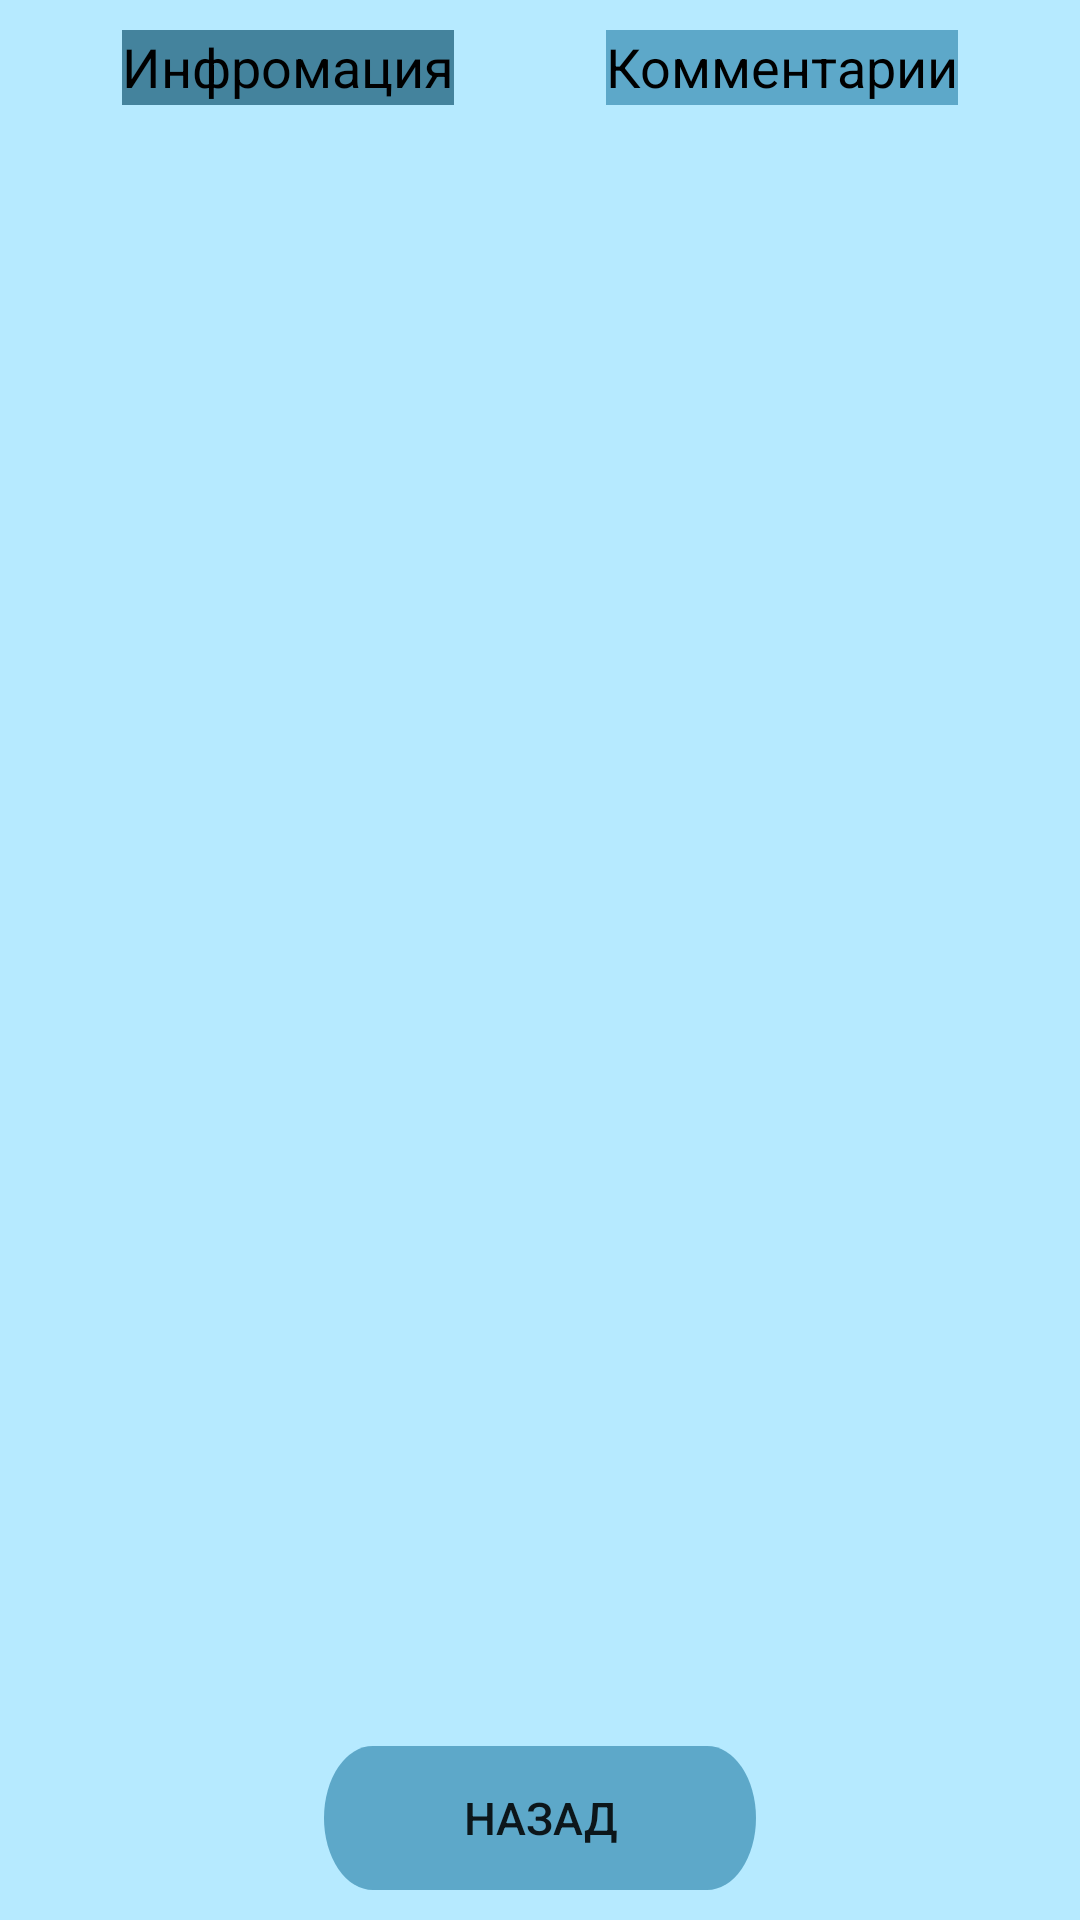

Produce the Android XML layout that renders to this screen, including the resource entries it uses.
<!-- AndroidManifest.xml: activity theme AppTheme.NoActionBar -->
<!-- res/layout/activity_event_showcase.xml -->
<?xml version="1.0" encoding="utf-8"?>
<androidx.constraintlayout.widget.ConstraintLayout xmlns:android="http://schemas.android.com/apk/res/android"
    android:layout_width="match_parent"
    android:layout_height="match_parent"
    android:background="@drawable/ic_light_theme_background"
    xmlns:app="http://schemas.android.com/apk/res-auto">

    <TextView
        android:background="@drawable/ic_1"
        android:layout_margin="10dp"
        android:textSize="18sp"
        android:textColor="@color/dark_text_color"
        android:id="@+id/info_showcase"
        android:text="Инфромация"
        app:layout_constraintEnd_toStartOf="@+id/comments_showcase"
        app:layout_constraintTop_toTopOf="parent"
        app:layout_constraintStart_toStartOf="parent"
        android:layout_width="wrap_content"
        android:layout_height="wrap_content"/>

    <TextView
        android:background="@drawable/ic_2"
        android:layout_margin="10dp"
        android:id="@+id/comments_showcase"
        android:textSize="18sp"
        android:textColor="@color/dark_text_color"
        android:text="Комментарии"
        app:layout_constraintTop_toTopOf="parent"
        app:layout_constraintEnd_toEndOf="parent"
        android:layout_width="wrap_content"
        app:layout_constraintStart_toEndOf="@id/info_showcase"
        android:layout_height="wrap_content"/>

    <FrameLayout
        android:layout_width="match_parent"
        android:layout_height="0dp"
        android:id="@+id/fragment_showcase"
        app:layout_constraintTop_toBottomOf="@id/info_showcase"
        android:layout_marginTop="16dp"
        android:layout_marginBottom="16dp"
        app:layout_constraintBottom_toTopOf="@id/backBtn"
        />

    <androidx.appcompat.widget.AppCompatButton
        android:layout_width="wrap_content"
        android:layout_height="wrap_content"
        android:text="Назад"
        android:background="@drawable/ic_light_teme_light_blue_rect"
        android:layout_margin="10dp"
        android:id="@+id/backBtn"
        android:textSize="15sp"
        app:layout_constraintStart_toStartOf="parent"
        app:layout_constraintEnd_toEndOf="parent"
        app:layout_constraintBottom_toBottomOf="parent"/>

</androidx.constraintlayout.widget.ConstraintLayout>
<!-- resources referenced by this layout -->
<resources>
  <color name="dark_text_color">#000000</color>
  <!-- drawable ic_1 (drawable) -->
  <vector xmlns:android="http://schemas.android.com/apk/res/android"
      android:width="25dp"
      android:height="25dp"
      android:viewportWidth="191"
      android:viewportHeight="95">
    <path
        android:pathData="M0,0h191v95h-191z"
        android:fillColor="#44839D"/>
  </vector>
  <!-- drawable ic_2 (drawable) -->
  <vector xmlns:android="http://schemas.android.com/apk/res/android"
      android:width="25dp"
      android:height="25dp"
      android:viewportWidth="191"
      android:viewportHeight="95">
    <path
        android:pathData="M0,0h191v95h-191z"
        android:fillColor="#5DA8C9"/>
  </vector>
  <!-- drawable ic_light_teme_light_blue_rect (drawable) -->
  <vector xmlns:android="http://schemas.android.com/apk/res/android"
      android:width="144dp"
      android:height="30dp"
      android:viewportWidth="442"
      android:viewportHeight="100">
    <path
        android:pathData="M50,0L392,0A50,50 0,0 1,442 50L442,50A50,50 0,0 1,392 100L50,100A50,50 0,0 1,0 50L0,50A50,50 0,0 1,50 0z"
        android:fillColor="#5DA8C9"/>
  </vector>
  <!-- drawable ic_light_theme_background (drawable) -->
  <vector xmlns:android="http://schemas.android.com/apk/res/android"
      android:width="1080dp"
      android:height="1920dp"
      android:viewportWidth="1080"
      android:viewportHeight="1920">
    <path
        android:pathData="M0,0h1080v1920h-1080z"
        android:fillColor="#B6EAFF"/>
  </vector>
  <style name="AppTheme.NoActionBar" parent="Theme.AppCompat.Light.DarkActionBar">
          <item name="windowActionBar">false</item>
          <item name="windowNoTitle">true</item>
          <item name="colorPrimary">@color/text_color</item>
          <item name="colorPrimaryDark">@color/text_color</item>
          <item name="colorAccent">@color/text_color</item>
          <item name="android:windowFullscreen">true</item>
      </style>
  <color name="text_color">#000000</color>
</resources>
